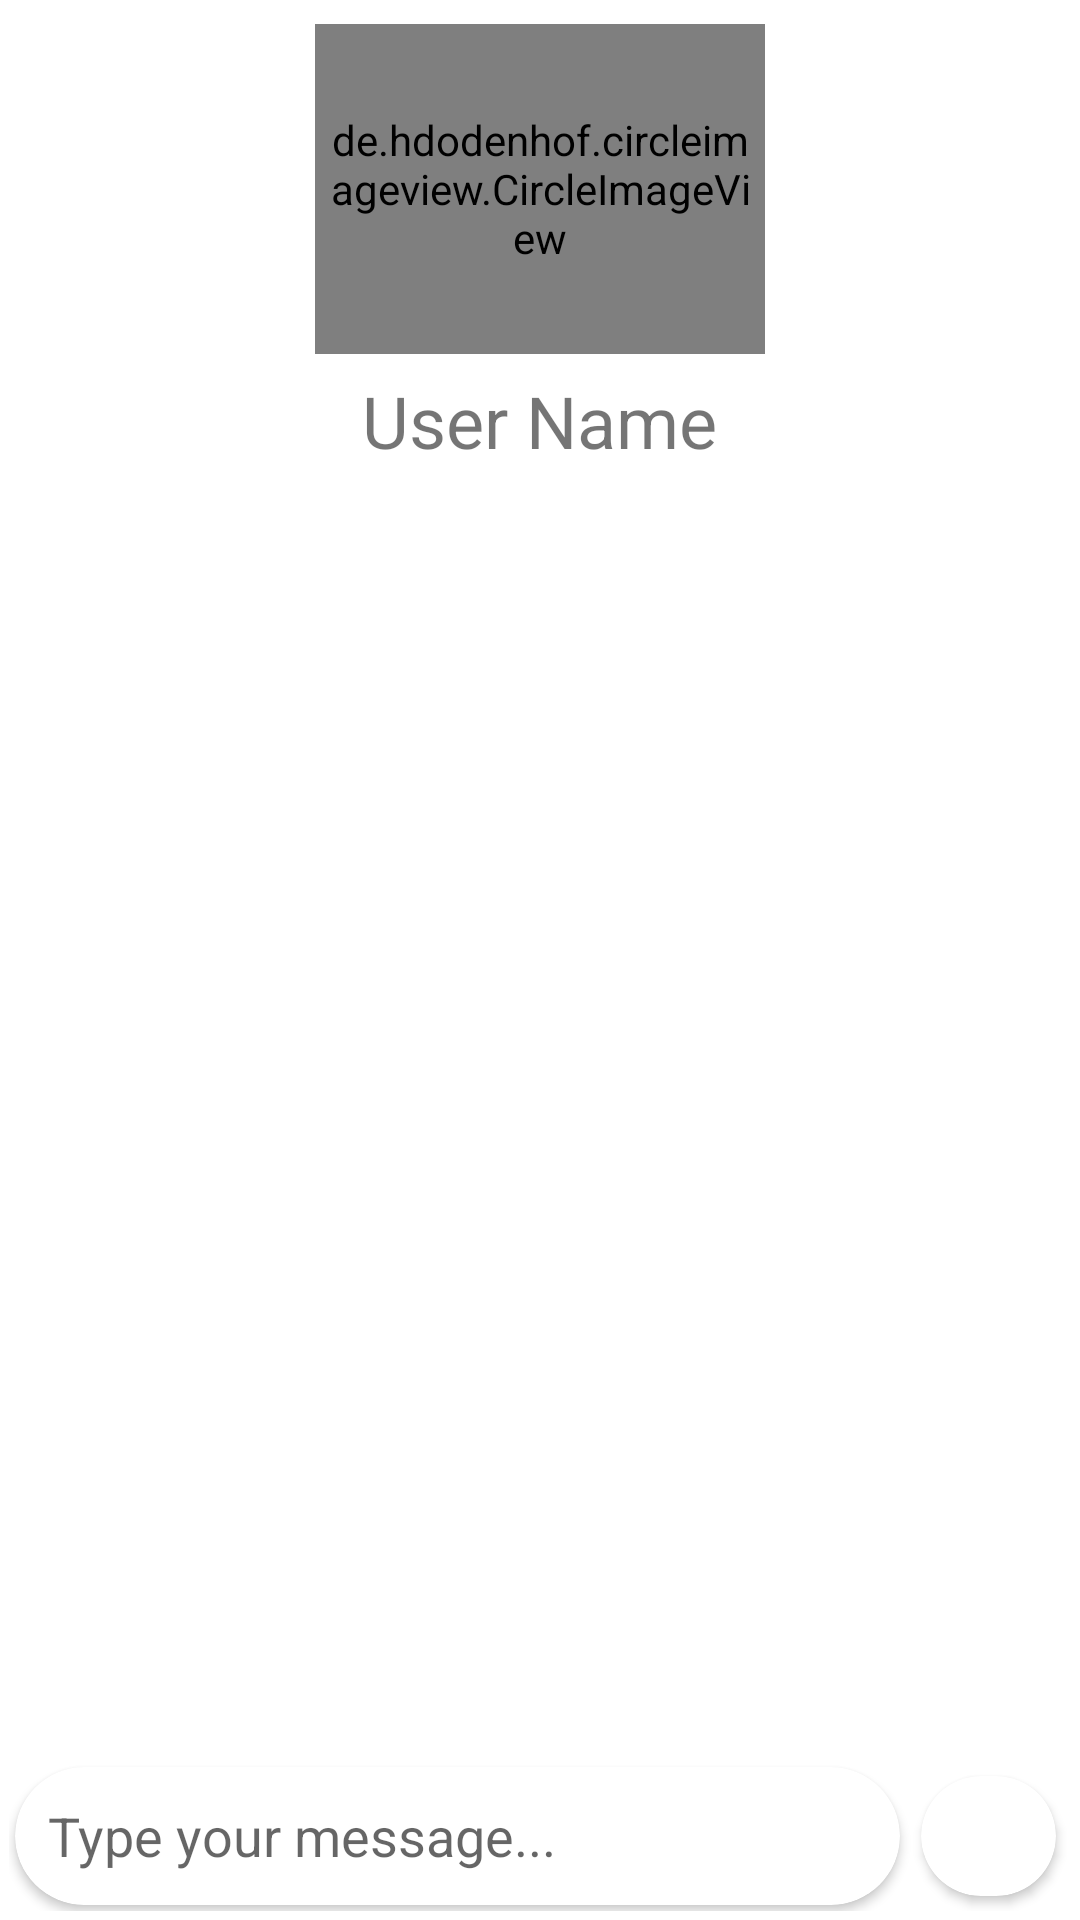

Produce the Android XML layout that renders to this screen, including the resource entries it uses.
<!-- AndroidManifest.xml: application theme AppTheme -->
<!-- res/layout/activity_chat.xml -->
<?xml version="1.0" encoding="utf-8"?>
<RelativeLayout xmlns:android="http://schemas.android.com/apk/res/android"
    xmlns:app="http://schemas.android.com/apk/res-auto"
    xmlns:tools="http://schemas.android.com/tools"
    android:layout_width="match_parent"
    android:layout_height="match_parent"
    tools:context=".Activity.ChatActivity">

    <LinearLayout
        android:id="@+id/chat_ll"
        android:layout_width="match_parent"
        android:layout_height="wrap_content"
        android:gravity="center"
        android:orientation="vertical">

        <de.hdodenhof.circleimageview.CircleImageView
            android:id="@+id/chat_profile_image"
            android:layout_width="150dp"
            android:layout_height="110dp"
            android:layout_gravity="center"
            android:layout_marginTop="8dp"
            android:padding="2dp"
            android:src="@drawable/profile"
            app:civ_border_color="@color/black"
            app:civ_border_width="2dp" />

        <TextView
            android:id="@+id/user_name_chat"
            android:layout_width="wrap_content"
            android:layout_height="wrap_content"
            android:layout_gravity="center"
            android:layout_marginTop="6dp"
            android:text="User Name"
            android:textSize="24sp" />
    </LinearLayout>

    <androidx.recyclerview.widget.RecyclerView
        android:id="@+id/chat_recyclerView"
        android:layout_width="match_parent"
        android:layout_height="wrap_content"
        android:layout_above="@id/message_ll"
        android:layout_below="@id/chat_ll"
        android:layout_margin="5dp" />

    <LinearLayout
        android:id="@+id/message_ll"
        android:layout_width="match_parent"
        android:layout_height="50dp"
        android:layout_alignParentBottom="true"
        android:layout_margin="3dp"
        android:orientation="horizontal">

        <androidx.cardview.widget.CardView
            android:layout_width="0dp"
            android:layout_height="wrap_content"
            android:layout_margin="2dp"
            android:layout_weight="1"
            app:cardCornerRadius="30dp">

            <EditText
                android:id="@+id/message_text"
                android:layout_width="match_parent"
                android:layout_height="wrap_content"
                android:layout_margin="3dp"
                android:inputType="textNoSuggestions"
                android:background="@null"
                android:hint="Type your message..."
                android:padding="8dp"
                android:textSize="18sp" />
        </androidx.cardview.widget.CardView>

        <androidx.cardview.widget.CardView
            android:id="@+id/message_button"
            android:layout_width="45dp"
            android:layout_height="match_parent"
            android:layout_margin="5dp"
            app:cardCornerRadius="100dp">

            <ImageView
                android:layout_width="30dp"
                android:layout_height="30dp"
                android:layout_gravity="center"
                android:src="@drawable/baseline_send" />

        </androidx.cardview.widget.CardView>

    </LinearLayout>
</RelativeLayout>
<!-- resources referenced by this layout -->
<resources>
  <color name="black">#FF000000</color>
</resources>
